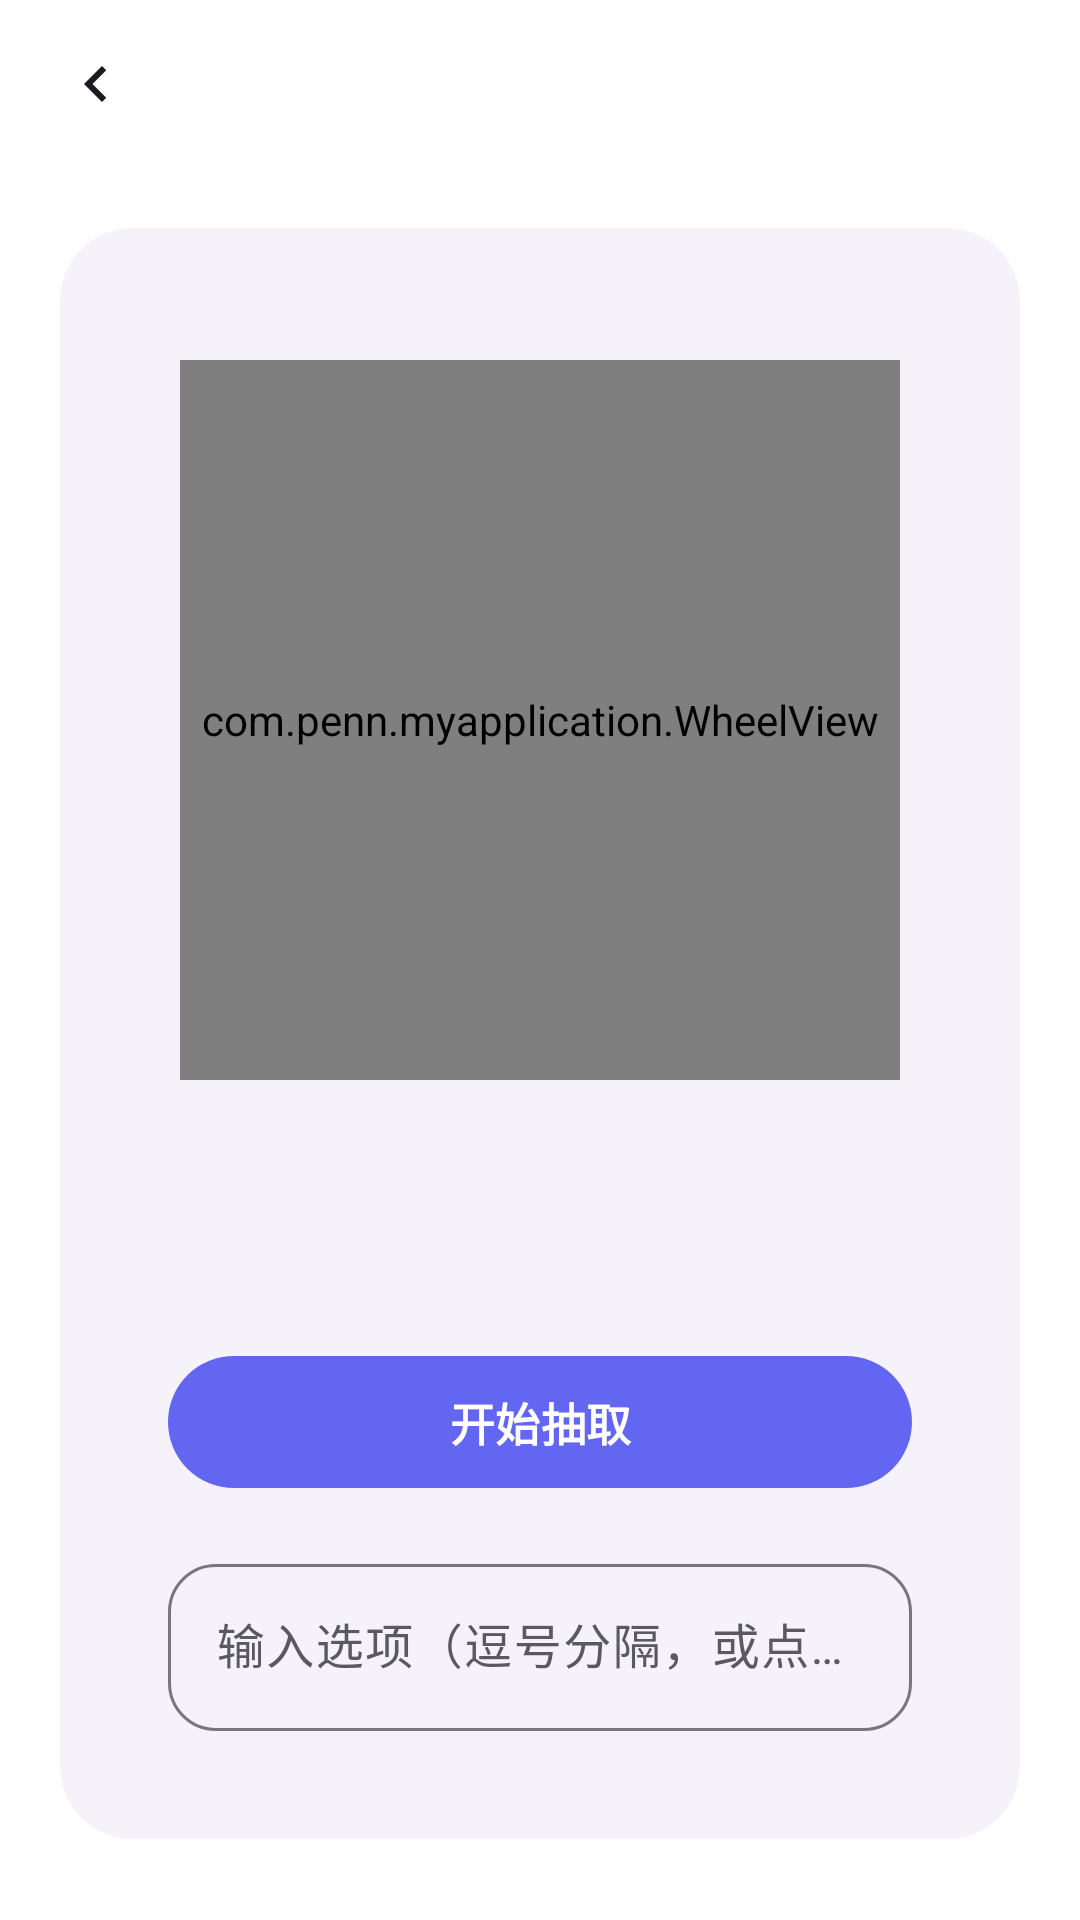

Produce the Android XML layout that renders to this screen, including the resource entries it uses.
<!-- AndroidManifest.xml: application theme Theme.WanXiangHub -->
<!-- res/layout/activity_random_picker.xml -->
<?xml version="1.0" encoding="utf-8"?>
<LinearLayout xmlns:android="http://schemas.android.com/apk/res/android"
    xmlns:app="http://schemas.android.com/apk/res-auto"
    xmlns:tools="http://schemas.android.com/tools"
    android:id="@+id/main"
    android:layout_width="match_parent"
    android:layout_height="match_parent"
    android:background="?attr/colorSurface"
    android:orientation="vertical"
    tools:context=".RandomPickerActivity">

    
    <include layout="@layout/layout_sub_header" />

    <ScrollView
        android:layout_width="match_parent"
        android:layout_height="match_parent"
        android:fillViewport="true">

        <LinearLayout
            android:layout_width="match_parent"
            android:layout_height="wrap_content"
            android:orientation="vertical"
            android:padding="20dp">

            
            <com.google.android.material.card.MaterialCardView
                style="@style/Widget.App.CardView"
                android:layout_width="match_parent"
                android:layout_height="wrap_content"
                app:cardCornerRadius="24dp">

                <LinearLayout
                    android:layout_width="match_parent"
                    android:layout_height="wrap_content"
                    android:gravity="center_horizontal"
                    android:orientation="vertical"
                    android:padding="20dp">

                    <com.penn.myapplication.WheelView
                        android:id="@+id/wheel_view"
                        android:layout_width="240dp"
                        android:layout_height="240dp"
                        android:layout_marginTop="8dp" />

                    <LinearLayout
                        android:id="@+id/result_container"
                        android:layout_width="match_parent"
                        android:layout_height="60dp"
                        android:layout_marginTop="16dp"
                        android:gravity="center"
                        android:orientation="vertical">

                        <TextView
                            android:id="@+id/tv_result"
                            android:layout_width="wrap_content"
                            android:layout_height="wrap_content"
                            android:textColor="?attr/colorPrimary"
                            android:textSize="26sp"
                            android:textStyle="bold"
                            android:visibility="invisible"
                            tools:text="抽取结果"
                            tools:visibility="visible" />

                    </LinearLayout>

                    <com.google.android.material.button.MaterialButton
                        android:id="@+id/btn_pick"
                        android:layout_width="match_parent"
                        android:layout_height="wrap_content"
                        android:layout_marginTop="12dp"
                        android:text="开始抽取" />

                    <com.google.android.material.textfield.TextInputLayout
                        android:id="@+id/til_options"
                        style="@style/Widget.Material3.TextInputLayout.OutlinedBox"
                        android:layout_width="match_parent"
                        android:layout_height="wrap_content"
                        android:layout_marginTop="16dp"
                        android:hint="输入选项（逗号分隔，或点麦克风说）"
                        app:boxCornerRadiusBottomEnd="16dp"
                        app:boxCornerRadiusBottomStart="16dp"
                        app:boxCornerRadiusTopEnd="16dp"
                        app:boxCornerRadiusTopStart="16dp"
                        app:endIconContentDescription="语音输入"
                        app:endIconDrawable="@drawable/ic_mic"
                        app:endIconMode="custom"
                        app:endIconTint="?attr/colorPrimary">

                        <com.google.android.material.textfield.TextInputEditText
                            android:id="@+id/et_options"
                            android:layout_width="match_parent"
                            android:layout_height="wrap_content"
                            android:inputType="text"
                            android:maxLines="2" />
                    </com.google.android.material.textfield.TextInputLayout>

                </LinearLayout>

            </com.google.android.material.card.MaterialCardView>

        </LinearLayout>

    </ScrollView>

</LinearLayout>
<!-- res/layout/layout_sub_header.xml (included above) -->
<?xml version="1.0" encoding="utf-8"?>
<LinearLayout xmlns:android="http://schemas.android.com/apk/res/android"
    xmlns:app="http://schemas.android.com/apk/res-auto"
    android:id="@+id/header_bar"
    android:layout_width="match_parent"
    android:layout_height="56dp"
    android:gravity="center_vertical"
    android:orientation="horizontal"
    android:paddingStart="12dp"
    android:paddingEnd="16dp">

    <ImageView
        android:id="@+id/btn_back"
        android:layout_width="40dp"
        android:layout_height="40dp"
        android:background="?attr/selectableItemBackgroundBorderless"
        android:clickable="true"
        android:contentDescription="返回"
        android:focusable="true"
        android:padding="8dp"
        android:src="@drawable/ic_arrow_back"
        app:tint="?attr/colorOnSurface" />

    <TextView
        android:id="@+id/tv_header_title"
        android:layout_width="0dp"
        android:layout_height="wrap_content"
        android:layout_marginStart="8dp"
        android:layout_weight="1"
        android:textColor="?attr/colorOnSurface"
        android:textSize="20sp"
        android:textStyle="bold" />

</LinearLayout>
<!-- resources referenced by this layout -->
<resources>
  <!-- drawable ic_arrow_back (drawable) -->
  <vector xmlns:android="http://schemas.android.com/apk/res/android"
      android:width="24dp"
      android:height="24dp"
      android:viewportWidth="24"
      android:viewportHeight="24">
      <path
          android:fillColor="?android:attr/textColorPrimary"
          android:pathData="M15.41,7.41L14,6l-6,6 6,6 1.41,-1.41L10.83,12z"/>
  </vector>
  <style name="Widget.App.CardView" parent="Widget.Material3.CardView.Elevated">
          <item name="cardBackgroundColor">?attr/colorSurfaceContainerLow</item>
          <item name="cardCornerRadius">24dp</item>
          <item name="cardElevation">0dp</item>
          <item name="strokeWidth">0dp</item>
          <item name="contentPadding">16dp</item>
      </style>
  <style name="Theme.WanXiangHub" parent="Base.Theme.WanXiangHub" />
  <color name="primary">#6366F1</color>
  <color name="on_primary">#FFFFFF</color>
  <color name="primary_container">#E1E0FF</color>
  <color name="on_primary_container">#1A1B78</color>
  <color name="primary_light">#818CF8</color>
  <color name="secondary">#8B5CF6</color>
  <color name="on_secondary">#FFFFFF</color>
  <color name="secondary_container">#E9DDFF</color>
  <color name="on_secondary_container">#2B0093</color>
  <color name="tertiary">#EC4899</color>
  <color name="on_tertiary">#FFFFFF</color>
  <color name="tertiary_container">#FFD9E6</color>
  <color name="on_tertiary_container">#3E001D</color>
  <color name="background">#FBF9FE</color>
  <color name="surface">#FFFFFF</color>
  <color name="text_primary">#1B1B1F</color>
  <color name="text_secondary">#5A5960</color>
  <color name="surface_variant">#E6E1EC</color>
  <color name="surface_container_lowest">#FFFFFF</color>
  <color name="surface_container_low">#F5F2FA</color>
  <color name="surface_container">#EFECF4</color>
  <color name="surface_container_high">#EAE7F0</color>
  <color name="surface_container_highest">#E4E1EB</color>
  <color name="outline">#787680</color>
  <color name="outline_variant">#C8C4D2</color>
  <color name="error">#BA1A1A</color>
  <color name="error_container">#FFDAD6</color>
  <style name="Shape.App.Small" parent="ShapeAppearance.Material3.Corner.Small">
          <item name="cornerSize">12dp</item>
      </style>
  <style name="Shape.App.Medium" parent="ShapeAppearance.Material3.Corner.Medium">
          <item name="cornerSize">20dp</item>
      </style>
  <style name="Shape.App.Large" parent="ShapeAppearance.Material3.Corner.Large">
          <item name="cornerSize">28dp</item>
      </style>
  <style name="Shape.App.ExtraLarge" parent="ShapeAppearance.Material3.Corner.ExtraLarge">
          <item name="cornerSize">32dp</item>
      </style>
  <style name="Widget.App.BottomNavigationView" parent="Widget.Material3.BottomNavigationView">
          <item name="elevation">0dp</item>
          <item name="labelVisibilityMode">labeled</item>
      </style>
  <style name="Widget.App.Button" parent="Widget.Material3.Button">
          <item name="shapeAppearanceOverlay">@style/Shape.App.Button.Pill</item>
          <item name="android:minHeight">52dp</item>
          <item name="android:paddingStart">24dp</item>
          <item name="android:paddingEnd">24dp</item>
          <item name="android:textSize">15sp</item>
          <item name="android:textStyle">bold</item>
      </style>
  <style name="Widget.App.Button.TextButton" parent="Widget.Material3.Button.TextButton">
          <item name="android:textStyle">bold</item>
      </style>
  <style name="Shape.App.Button.Pill" parent="">
          <item name="cornerSize">50%</item>
      </style>
</resources>
